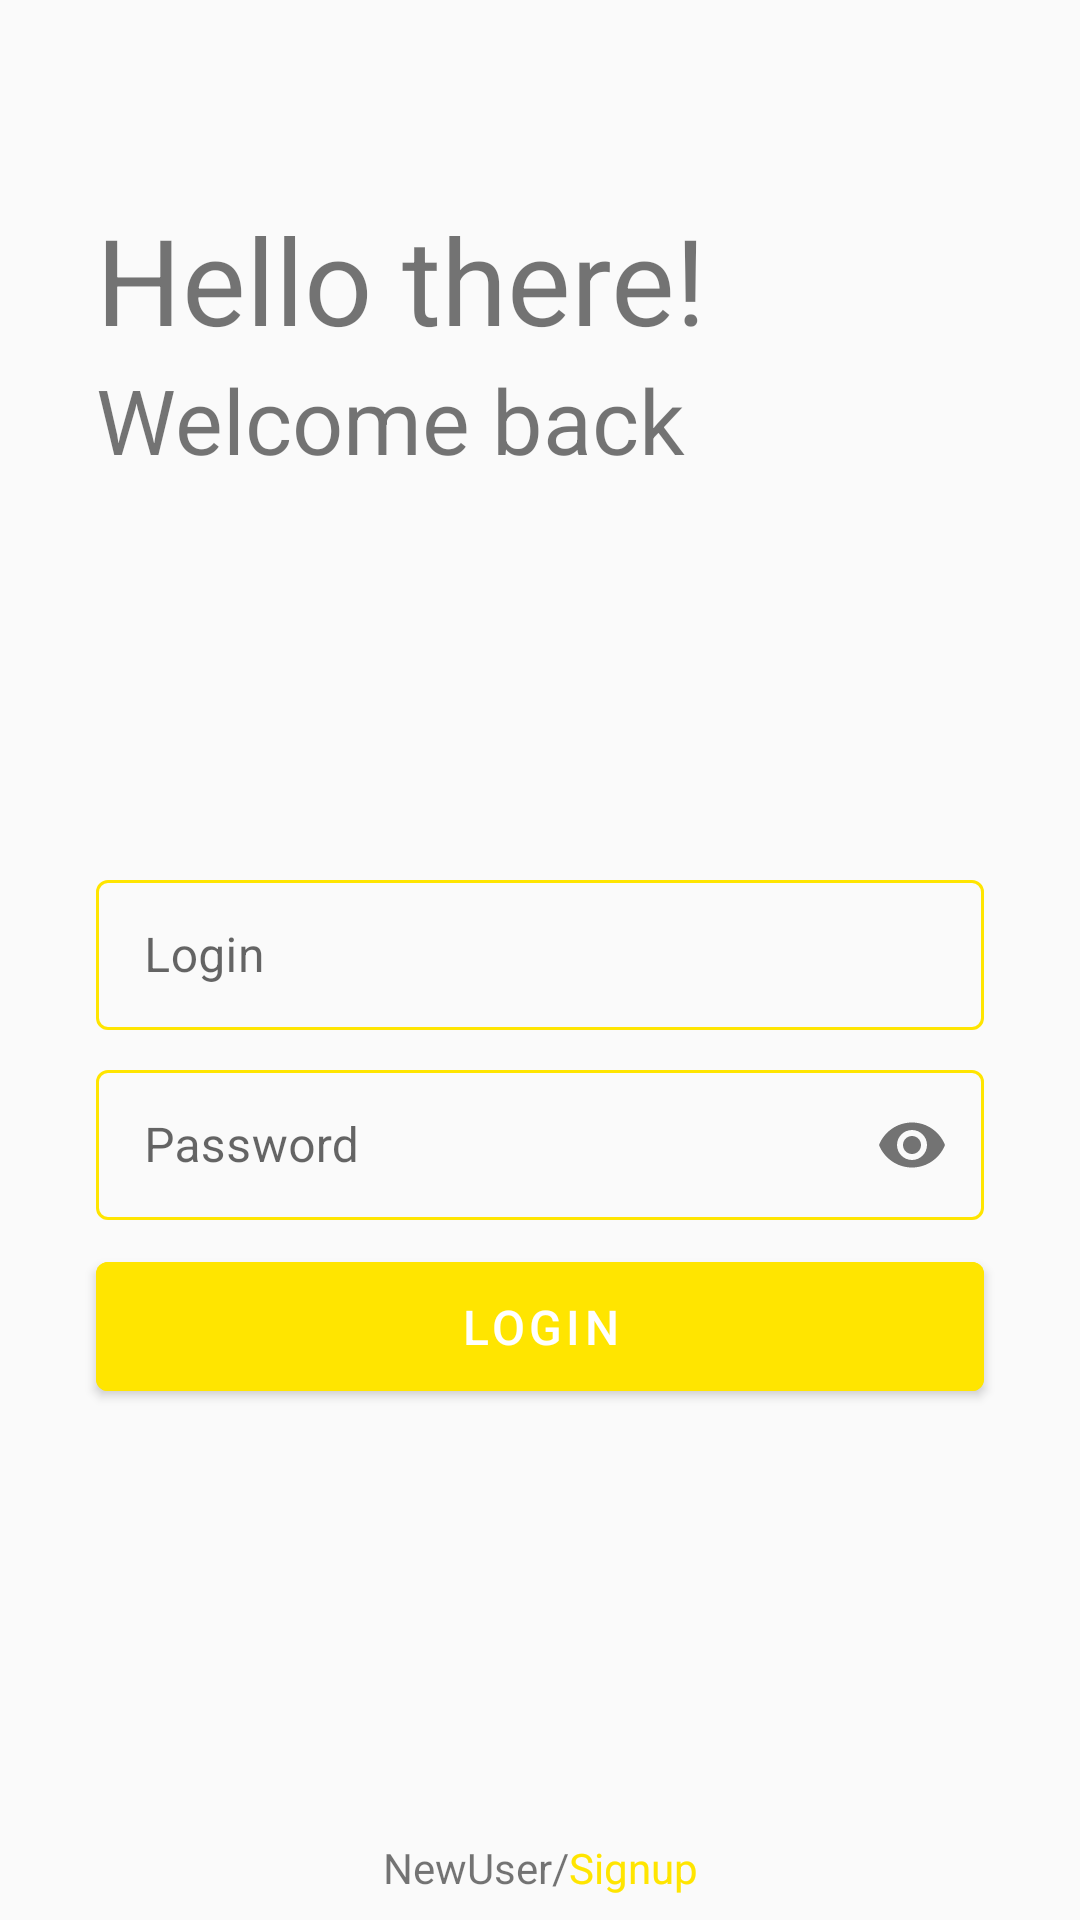

Write the Android layout XML for this screen, with the resource values it uses.
<!-- AndroidManifest.xml: application theme AppTheme -->
<!-- res/layout/first_fragment.xml -->
<?xml version="1.0" encoding="utf-8"?>
<androidx.constraintlayout.widget.ConstraintLayout
    xmlns:android="http://schemas.android.com/apk/res/android"
    xmlns:app="http://schemas.android.com/apk/res-auto"
    android:layout_width="match_parent"
    android:layout_height="match_parent"
    android:clickable="true"
    android:focusableInTouchMode="true"
    android:focusable="true">

    <androidx.constraintlayout.widget.Guideline
        android:id="@+id/gl_hor_2"
        android:layout_width="wrap_content"
        android:layout_height="wrap_content"
        android:orientation="horizontal"
        app:layout_constraintGuide_percent="0.25" />

    <androidx.constraintlayout.widget.Guideline
        android:id="@+id/gl_hor_3"
        android:layout_width="wrap_content"
        android:layout_height="wrap_content"
        android:orientation="horizontal"
        app:layout_constraintGuide_percent="0.45" />

    <TextView
        android:id="@+id/textView"
        style="@style/MainTV"
        android:layout_marginStart="32dp"
        android:text="@string/hello_there"
        android:textSize="40sp"
        app:layout_constraintBottom_toTopOf="@+id/textView2"

        app:layout_constraintStart_toStartOf="parent"
        >

    </TextView>

    <TextView
        android:id="@+id/textView2"
        style="@style/MainTV"
        android:text="@string/welcome_back"
        android:textSize="30sp"
        app:layout_constraintBottom_toTopOf="@+id/gl_hor_2"
        app:layout_constraintStart_toStartOf="@+id/textView" />

    <androidx.constraintlayout.widget.ConstraintLayout
        android:layout_width="match_parent"
        android:layout_height="wrap_content"
        app:layout_constraintTop_toTopOf="@+id/gl_hor_3">


        <com.google.android.material.textfield.TextInputLayout
            android:id="@+id/etlog"
            style="@style/ThemeInputLayout"
            app:layout_constraintEnd_toEndOf="parent"
            app:layout_constraintStart_toStartOf="parent"
            app:layout_constraintTop_toTopOf="parent"
            >

            <com.google.android.material.textfield.TextInputEditText
                android:id="@+id/loginET"
                android:layout_width="match_parent"
                android:layout_height="50dp"
                android:hint="@string/login"
                android:layout_marginBottom="8dp"
                android:imeOptions="actionNext"
                android:inputType="text" />
        </com.google.android.material.textfield.TextInputLayout>


        <com.google.android.material.textfield.TextInputLayout
            android:id="@+id/etPassw"
            style="@style/ThemeInputLayout"

            app:layout_constraintEnd_toEndOf="parent"
            app:layout_constraintStart_toStartOf="parent"
            app:layout_constraintTop_toBottomOf="@+id/etlog"
            app:passwordToggleDrawable="@drawable/eye"
            app:passwordToggleEnabled="true">

            <com.google.android.material.textfield.TextInputEditText
                android:id="@+id/passwET"
                android:layout_width="match_parent"
                android:layout_height="50dp"
                android:drawablePadding="5dp"
                android:hint="@string/password"
                android:imeOptions="actionNext"
                android:inputType="textPassword" />
        </com.google.android.material.textfield.TextInputLayout>

        <com.google.android.material.button.MaterialButton
            style="@style/BtnMain"
            android:backgroundTint="@color/colorMainYellow"
            android:text="@string/login"
            android:textSize="16sp"
            app:layout_constraintEnd_toEndOf="parent"
            app:layout_constraintStart_toStartOf="parent"
            app:layout_constraintTop_toBottomOf="@+id/etPassw">

        </com.google.android.material.button.MaterialButton>


    </androidx.constraintlayout.widget.ConstraintLayout>


    <androidx.constraintlayout.widget.ConstraintLayout
        android:layout_width="wrap_content"
        android:layout_height="wrap_content"
        android:layout_marginBottom="8dp"
        app:layout_constraintBottom_toBottomOf="parent"
        app:layout_constraintEnd_toEndOf="parent"
        app:layout_constraintStart_toStartOf="parent">


        <TextView
            android:id="@+id/newUserBtnTV"
            style="@style/MainTV"
            android:text="@string/newuser"
            app:layout_constraintBottom_toBottomOf="parent"
            app:layout_constraintStart_toStartOf="parent">

        </TextView>

        <TextView
            android:id="@+id/textView4"
            style="@style/MainTV"
            android:text="@string/slash"
            app:layout_constraintBottom_toBottomOf="parent"
            app:layout_constraintStart_toEndOf="@+id/newUserBtnTV" />

        <TextView
            style="@style/MainTV"
            android:text="@string/signup"
            android:textColor="@color/colorMainYellow"
            app:layout_constraintBottom_toBottomOf="parent"
            app:layout_constraintStart_toEndOf="@+id/textView4">

        </TextView>
    </androidx.constraintlayout.widget.ConstraintLayout>

</androidx.constraintlayout.widget.ConstraintLayout>
<!-- resources referenced by this layout -->
<resources>
  <color name="colorMainYellow">#FFE500</color>
  <string name="hello_there">Hello there!</string>
  <string name="login">Login</string>
  <string name="newuser">NewUser</string>
  <string name="password">Password</string>
  <string name="signup">Signup</string>
  <string name="slash">/</string>
  <string name="welcome_back">Welcome back</string>
  <style name="BtnMain" parent="Widget.MaterialComponents.Button">
          <item name="android:layout_width">match_parent</item>
          <item name="android:layout_height">wrap_content</item>
          <item name="android:minWidth">48dp</item>
          <item name="android:minHeight">55dp</item>
          <item name="android:layout_marginLeft">32dp</item>
          <item name="android:layout_marginRight">32dp</item>
          <item name="android:layout_marginTop">8dp</item>
      </style>
  <style name="MainTV">
          <item name="android:layout_width">wrap_content</item>
          <item name="android:layout_height">wrap_content</item>
  
  
  
      </style>
  <style name="ThemeInputLayout" parent="Widget.MaterialComponents.TextInputLayout.OutlinedBox">
          <item name="boxStrokeColor">@color/text_input_layout_stroke_color</item>
          <item name="boxStrokeErrorColor">@color/colorErrorRed</item>
          <item name="hintTextColor">@color/colorMainGreen</item>
          <item name="android:layout_width">match_parent</item>
          <item name="android:layout_height">wrap_content</item>
          <item name="android:layout_marginLeft">32dp</item>
          <item name="android:layout_marginRight">32dp</item>
  
  
          <item name="android:minWidth">48dp</item>
          <item name="android:minHeight">35dp</item>
  
  
  
  
  
      </style>
  <style name="AppTheme" parent="Theme.MaterialComponents.Light.NoActionBar.Bridge">
          
          <item name="colorPrimary">@color/colorPrimary</item>
          <item name="colorPrimaryDark">@color/colorPrimaryDark</item>
          <item name="colorAccent">@color/colorAccent</item>
          <item name="android:windowFullscreen">true</item>
  
      </style>
  <color name="colorErrorRed">#970C0C</color>
  <color name="colorMainGreen">#28572A</color>
  <color name="colorPrimary">#6200EE</color>
  <color name="colorPrimaryDark">#3700B3</color>
  <color name="colorAccent">#03DAC5</color>
</resources>
